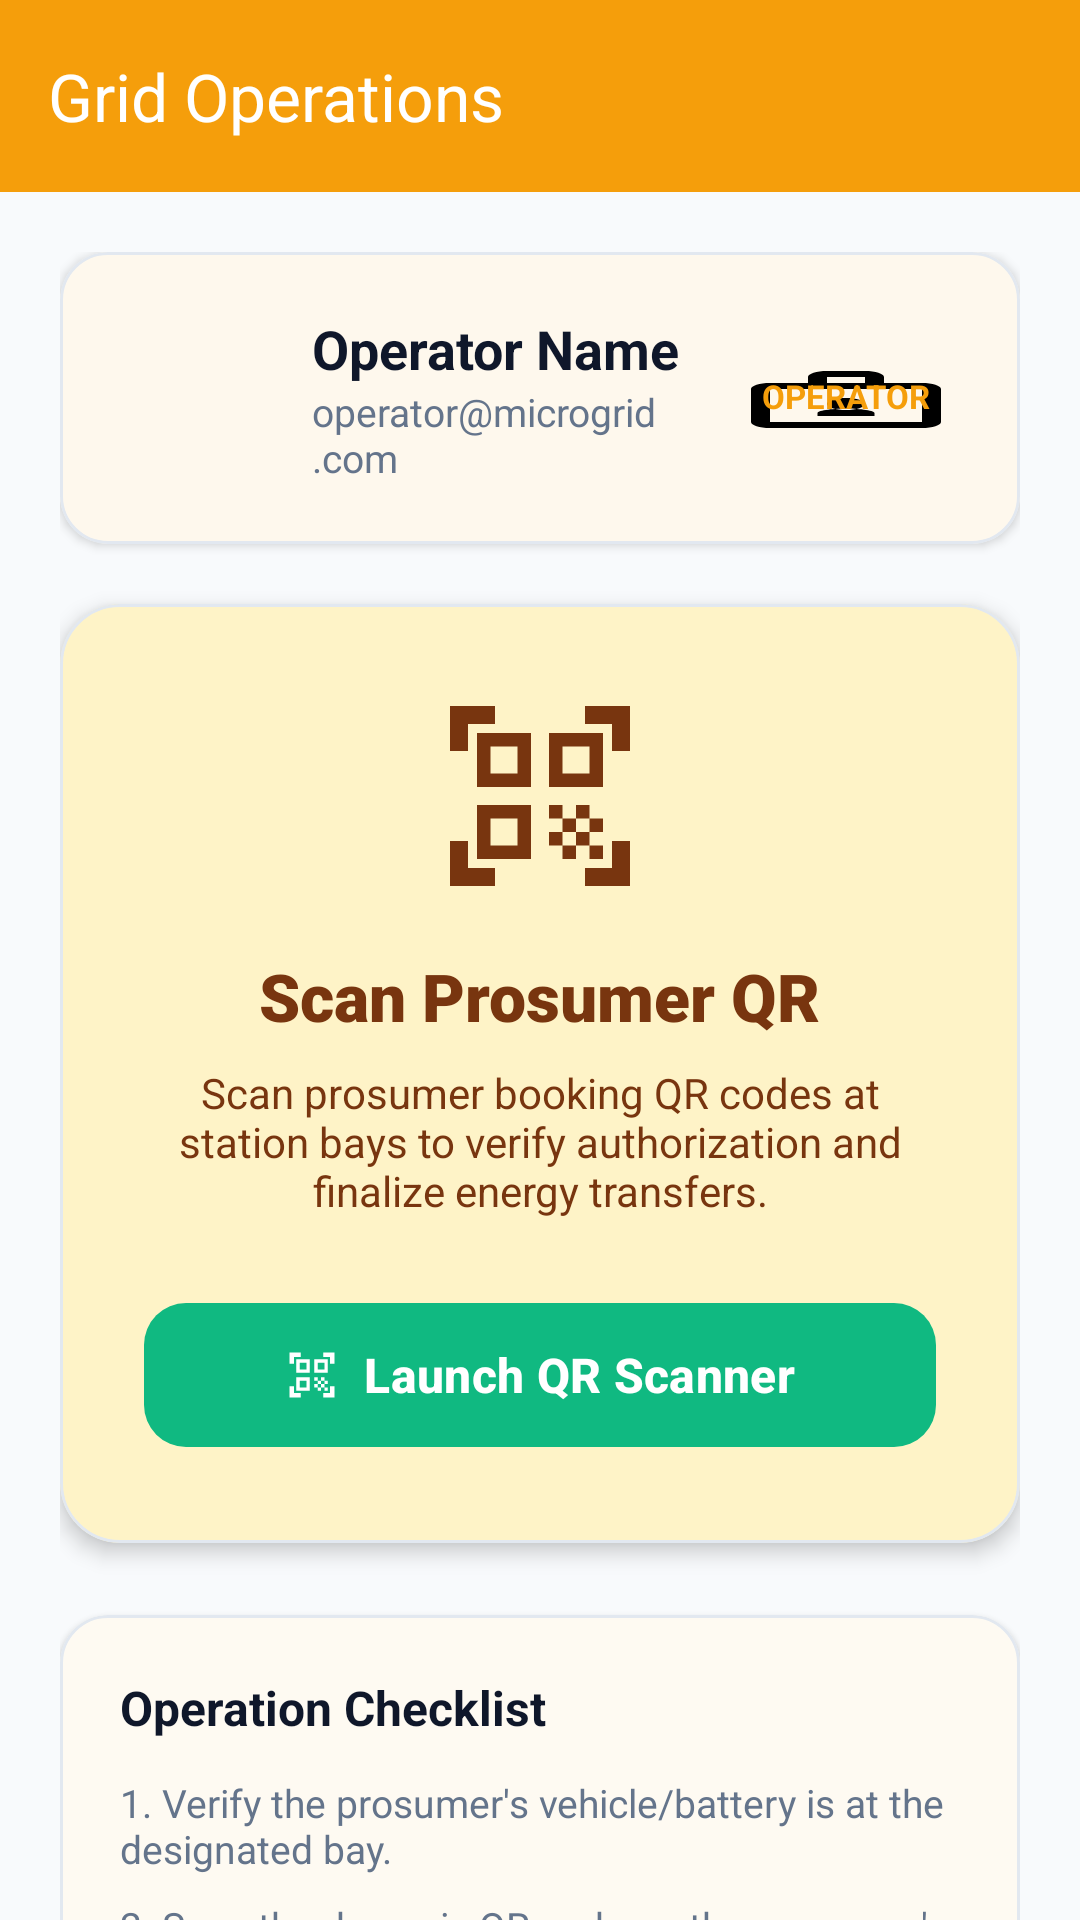

The Android layout XML behind this screen, and the referenced resources:
<!-- AndroidManifest.xml: application theme Theme.SmartSolarMicrogridMobile -->
<!-- res/layout/activity_operator_dashboard.xml -->
<?xml version="1.0" encoding="utf-8"?>
<androidx.coordinatorlayout.widget.CoordinatorLayout xmlns:android="http://schemas.android.com/apk/res/android"
    xmlns:app="http://schemas.android.com/apk/res-auto"
    xmlns:tools="http://schemas.android.com/tools"
    android:id="@+id/operatorDashboardRoot"
    android:layout_width="match_parent"
    android:layout_height="match_parent"
    android:background="?android:colorBackground"
    tools:context=".ui.operator.OperatorDashboardActivity">

    <com.google.android.material.appbar.AppBarLayout
        android:layout_width="match_parent"
        android:layout_height="wrap_content">

        <com.google.android.material.appbar.MaterialToolbar
            android:id="@+id/toolbarOperator"
            android:layout_width="match_parent"
            android:layout_height="?attr/actionBarSize"
            app:title="@string/operator_dashboard_title"
            app:titleTextColor="@color/on_primary"
            android:background="@color/primary">

            <com.google.android.material.button.MaterialButton
                android:id="@+id/buttonLogout"
                style="@style/Widget.Material3.Button.IconButton"
                android:layout_width="wrap_content"
                android:layout_height="wrap_content"
                android:layout_gravity="end"
                android:layout_marginEnd="8dp"
                android:contentDescription="Logout"
                app:icon="@drawable/ic_logout"
                app:iconTint="@color/on_primary" />

        </com.google.android.material.appbar.MaterialToolbar>
    </com.google.android.material.appbar.AppBarLayout>

    <androidx.core.widget.NestedScrollView
        android:layout_width="match_parent"
        android:layout_height="match_parent"
        app:layout_behavior="@string/appbar_scrolling_view_behavior">

        <LinearLayout
            android:layout_width="match_parent"
            android:layout_height="wrap_content"
            android:orientation="vertical"
            android:padding="20dp">

            
            <com.google.android.material.card.MaterialCardView
                android:layout_width="match_parent"
                android:layout_height="wrap_content"
                android:layout_marginBottom="20dp"
                app:cardCornerRadius="16dp"
                app:cardElevation="2dp"
                app:strokeWidth="1dp"
                app:strokeColor="?attr/colorOutlineVariant">

                <LinearLayout
                    android:layout_width="match_parent"
                    android:layout_height="wrap_content"
                    android:orientation="vertical"
                    android:padding="20dp">

                    <LinearLayout
                        android:layout_width="match_parent"
                        android:layout_height="wrap_content"
                        android:gravity="center_vertical"
                        android:orientation="horizontal">

                        <ImageView
                            android:layout_width="48dp"
                            android:layout_height="48dp"
                            android:src="@drawable/ic_person"
                            app:tint="?attr/colorPrimary" />

                        <LinearLayout
                            android:layout_width="0dp"
                            android:layout_height="wrap_content"
                            android:layout_marginStart="16dp"
                            android:layout_weight="1"
                            android:orientation="vertical">

                            <TextView
                                android:id="@+id/textOperatorName"
                                android:layout_width="wrap_content"
                                android:layout_height="wrap_content"
                                android:text="Operator Name"
                                android:textColor="?attr/colorOnSurface"
                                android:textSize="18sp"
                                android:textStyle="bold" />

                            <TextView
                                android:id="@+id/textOperatorEmail"
                                android:layout_width="wrap_content"
                                android:layout_height="wrap_content"
                                android:text="operator@microgrid.com"
                                android:textColor="?attr/colorOnSurfaceVariant"
                                android:textSize="13sp" />
                        </LinearLayout>

                        
                        <TextView
                            android:id="@+id/badgeRole"
                            android:layout_width="wrap_content"
                            android:layout_height="wrap_content"
                            android:background="@drawable/ic_badge"
                            android:paddingHorizontal="10dp"
                            android:paddingVertical="4dp"
                            android:text="OPERATOR"
                            android:textColor="?attr/colorPrimary"
                            android:textSize="11sp"
                            android:textStyle="bold" />
                    </LinearLayout>
                </LinearLayout>
            </com.google.android.material.card.MaterialCardView>

            
            <com.google.android.material.card.MaterialCardView
                android:layout_width="match_parent"
                android:layout_height="wrap_content"
                android:layout_marginBottom="24dp"
                app:cardCornerRadius="20dp"
                app:cardElevation="4dp"
                app:cardBackgroundColor="?attr/colorPrimaryContainer">

                <LinearLayout
                    android:layout_width="match_parent"
                    android:layout_height="wrap_content"
                    android:gravity="center_horizontal"
                    android:orientation="vertical"
                    android:padding="28dp">

                    <ImageView
                        android:layout_width="72dp"
                        android:layout_height="72dp"
                        android:layout_marginBottom="16dp"
                        android:src="@drawable/ic_qr_code_scanner"
                        app:tint="?attr/colorOnPrimaryContainer" />

                    <TextView
                        android:layout_width="wrap_content"
                        android:layout_height="wrap_content"
                        android:text="Scan Prosumer QR"
                        android:textColor="?attr/colorOnPrimaryContainer"
                        android:textSize="22sp"
                        android:fontFamily="sans-serif-black" />

                    <TextView
                        android:layout_width="wrap_content"
                        android:layout_height="wrap_content"
                        android:layout_marginTop="8dp"
                        android:layout_marginBottom="24dp"
                        android:gravity="center"
                        android:text="Scan prosumer booking QR codes at station bays to verify authorization and finalize energy transfers."
                        android:textColor="?attr/colorOnPrimaryContainer"
                        android:textSize="14sp" />

                    <com.google.android.material.button.MaterialButton
                        android:id="@+id/buttonScanQr"
                        android:layout_width="match_parent"
                        android:layout_height="56dp"
                        android:text="Launch QR Scanner"
                        android:textColor="@color/on_secondary"
                        android:textSize="16sp"
                        android:textStyle="bold"
                        app:backgroundTint="@color/secondary"
                        app:cornerRadius="14dp"
                        app:icon="@drawable/ic_qr_code_scanner"
                        app:iconTint="@color/on_secondary"
                        app:iconGravity="textStart" />

                </LinearLayout>
            </com.google.android.material.card.MaterialCardView>

            
            <com.google.android.material.card.MaterialCardView
                android:layout_width="match_parent"
                android:layout_height="wrap_content"
                android:layout_marginBottom="20dp"
                app:cardCornerRadius="16dp"
                app:cardElevation="1dp"
                app:strokeWidth="1dp"
                app:strokeColor="?attr/colorOutlineVariant">

                <LinearLayout
                    android:layout_width="match_parent"
                    android:layout_height="wrap_content"
                    android:orientation="vertical"
                    android:padding="20dp">

                    <TextView
                        android:layout_width="wrap_content"
                        android:layout_height="wrap_content"
                        android:layout_marginBottom="12dp"
                        android:text="Operation Checklist"
                        android:textColor="?attr/colorOnSurface"
                        android:textSize="16sp"
                        android:textStyle="bold" />

                    <TextView
                        android:layout_width="match_parent"
                        android:layout_height="wrap_content"
                        android:layout_marginBottom="8dp"
                        android:text="1. Verify the prosumer's vehicle/battery is at the designated bay."
                        android:textColor="?attr/colorOnSurfaceVariant"
                        android:textSize="13sp" />

                    <TextView
                        android:layout_width="match_parent"
                        android:layout_height="wrap_content"
                        android:layout_marginBottom="8dp"
                        android:text="2. Scan the dynamic QR code on the prosumer's mobile screen."
                        android:textColor="?attr/colorOnSurfaceVariant"
                        android:textSize="13sp" />

                    <TextView
                        android:layout_width="match_parent"
                        android:layout_height="wrap_content"
                        android:layout_marginBottom="8dp"
                        android:text="3. Review server verification details (Direction, kWh volume, Time window)."
                        android:textColor="?attr/colorOnSurfaceVariant"
                        android:textSize="13sp" />

                    <TextView
                        android:layout_width="match_parent"
                        android:layout_height="wrap_content"
                        android:text="4. Tap 'Confirm &amp; Finalize Transfer' after physical connection completes."
                        android:textColor="?attr/colorOnSurfaceVariant"
                        android:textSize="13sp" />

                </LinearLayout>
            </com.google.android.material.card.MaterialCardView>

            
            <TextView
                android:id="@+id/textLastActionStatus"
                android:layout_width="match_parent"
                android:layout_height="wrap_content"
                android:gravity="center"
                android:text="Ready for scanning"
                android:textColor="?attr/colorOnSurfaceVariant"
                android:textSize="13sp" />

        </LinearLayout>
    </androidx.core.widget.NestedScrollView>

</androidx.coordinatorlayout.widget.CoordinatorLayout>
<!-- resources referenced by this layout -->
<resources>
  <color name="on_primary">#FFFFFF</color>
  <color name="on_secondary">#FFFFFF</color>
  <color name="primary">#F59E0B</color>
  <color name="secondary">#10B981</color>
  <!-- drawable ic_badge (drawable) -->
  <vector xmlns:android="http://schemas.android.com/apk/res/android" android:width="24dp" android:height="24dp" android:viewportWidth="24" android:viewportHeight="24">
    <path android:fillColor="#FF000000" android:pathData="M20,7h-4V5c0,-1.1 -0.9,-2 -2,-2h-4c-1.1,0 -2,0.9 -2,2v2H4C2.9,7 2,7.9 2,9v11c0,1.1 0.9,2 2,2h16c1.1,0 2,-0.9 2,-2V9C22,7.9 21.1,7 20,7zM10,5h4v2h-4V5zM20,20H4V9h16V20zM12,12c-1.1,0 -2,0.9 -2,2s0.9,2 2,2 2,-0.9 2,-2 -0.9,-2 -2,-2zM15,18H9v-1c0,-1 2,-1.5 3,-1.5s3,0.5 3,1.5V18z"/>
  </vector>
  <!-- drawable ic_qr_code_scanner (drawable) -->
  <vector xmlns:android="http://schemas.android.com/apk/res/android"
      android:width="24dp"
      android:height="24dp"
      android:viewportWidth="24"
      android:viewportHeight="24">
      <path
          android:fillColor="#FF000000"
          android:pathData="M9.5,6.5v3h-3v-3h3M11,5H5v6h6V5zM9.5,14.5v3h-3v-3h3M11,13H5v6h6v-6zM17.5,6.5v3h-3v-3h3M19,5h-6v6h6V5zM13,13h1.5v1.5H13V13zM14.5,14.5H16V16h-1.5V14.5zM16,13h1.5v1.5H16V13zM13,16h1.5v1.5H13V16zM14.5,17.5H16V19h-1.5V17.5zM16,16h1.5v1.5H16V16zM17.5,14.5H19V16h-1.5V14.5zM17.5,17.5H19V19h-1.5V17.5zM22,7h-2V4h-3V2h5V7zM22,22v-5h-2v3h-3v2H22zM2,22h5v-2H4v-3H2V22zM2,2v5h2V4h3V2H2z" />
  </vector>
  <string name="operator_dashboard_title">Grid Operations</string>
  <style name="Theme.SmartSolarMicrogridMobile" parent="Base.Theme.SmartSolarMicrogridMobile" />
  <style name="Base.Theme.SmartSolarMicrogridMobile" parent="Theme.Material3.Light.NoActionBar">
          
          <item name="colorPrimary">@color/primary</item>
          <item name="colorOnPrimary">@color/on_primary</item>
          <item name="colorPrimaryContainer">@color/primary_container</item>
          <item name="colorOnPrimaryContainer">@color/on_primary_container</item>
  
          <item name="colorSecondary">@color/secondary</item>
          <item name="colorOnSecondary">@color/on_secondary</item>
          <item name="colorSecondaryContainer">@color/secondary_container</item>
          <item name="colorOnSecondaryContainer">@color/on_secondary_container</item>
  
          
          <item name="android:colorBackground">@color/background</item>
          <item name="colorOnBackground">@color/on_background</item>
          <item name="colorSurface">@color/surface</item>
          <item name="colorOnSurface">@color/on_surface</item>
          <item name="colorSurfaceVariant">@color/surface_variant</item>
          <item name="colorOnSurfaceVariant">@color/on_surface_variant</item>
          <item name="colorOutline">@color/outline</item>
          <item name="colorOutlineVariant">@color/outline_variant</item>
  
          
          <item name="android:statusBarColor">@color/background</item>
          <item name="android:windowLightStatusBar">true</item>
          <item name="android:navigationBarColor">@color/surface</item>
          <item name="android:windowLightNavigationBar">true</item>
      </style>
  <color name="primary_container">#FEF3C7</color>
  <color name="on_primary_container">#78350F</color>
  <color name="secondary_container">#D1FAE5</color>
  <color name="on_secondary_container">#064E3B</color>
  <color name="background">#F8FAFC</color>
  <color name="on_background">#0F172A</color>
  <color name="surface">#FFFFFF</color>
  <color name="on_surface">#0F172A</color>
  <color name="surface_variant">#F1F5F9</color>
  <color name="on_surface_variant">#64748B</color>
  <color name="outline">#CBD5E1</color>
  <color name="outline_variant">#E2E8F0</color>
</resources>
